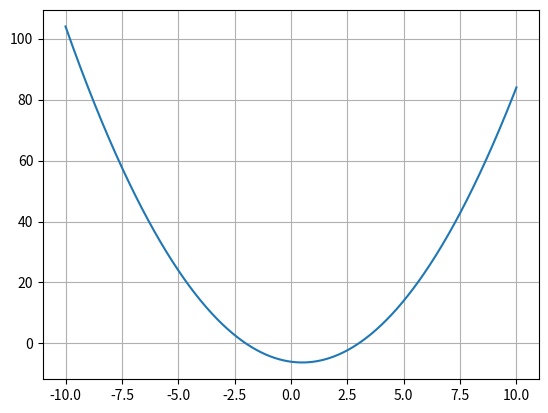

This figure's Python source:
import numpy as np
import matplotlib.pyplot as plt
from math import *
def f(x):
	return(x*x-6-x)
def solve(a,b,f):
	while abs(a-b)>=0.01:
		if f(a)*f((a+b)/2)<0:
			b=(a+b)/2
		elif f(b)*f((a+b)/2)<0:
			a=(a+b)/2
		x0=(a+b)/2
	return(x0)
x=np.arange(-10,10.01,0.01)
plt.plot(x,f(x))
plt.grid(True)
print(solve(-10,-0.01,f),solve(0.01,10,f))
plt.show()
